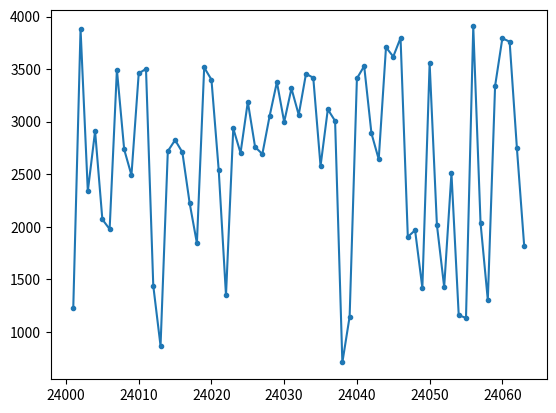

Python code for this plot:
import math
import sys
import matplotlib.pyplot as plt

def create_m(gakuseki, p, q):
    n = p*q
    m = gakuseki % (n-2)
    mm = gakuseki//(n-2)
    if m == 456:    # 今回は特別にこれを追加(gptじゃないヨ)(完璧主義)
        m = 457
    return m+2, mm


# 最小公倍数を求める(ほんとはlcmにしたい)
def sc(a, b):
    return math.lcm(a-1, b-1)


# 最大公約数を用いて、1の時にeの値を考える
def gc(b):
    for i in range(1,b+1):
        h = math.gcd(i, b)
        if i == 1:  # 1だと課題書く上であんまりよくない
            continue
        if h == 1:
            return i


# dの値を作る
def mk_d(e, sc1):
    for i in range(1, 100000):
        if (i * e-1)%sc1 == 0:
            return i
        
        
def make_k(j,z):
    l1 = ["0", "1"]
    l2 = ["5"]
    if j in l1 or z in l1:
        return 1
    elif j in l2 or z in l2:
        return 3
    else:
        return 5

# 暗号化
def anngouka(m, e, n):
    k = 0
    r_l = []
    s_m = m
    for i in range(1,e):  # 本当はこんなことしたくない(m**eでおわる)
        m *= s_m
        r_l.append(m)
        for j in list(str(s_m)):
            for z in list(str(m)):
                k += make_k(j,z)
        
    print(f"{s_m}の{e}乗の過程をリスト抽出")
    print(r_l)
    # print(s_m**e == m)
    if s_m**e == m:
        print("この掛け算(筆算)は適切に処理されています")
    else:
        print("この掛け算(筆算)は間違っています")
        sys.exit("Error: invalid configuration")
    
    seikaim = m//n  # 正解値の計算
    seikainm = m%n  # 正解値の計算
    mstr = str(m)   # mのstring
    l = len(str(n)) # ビット数
    waru_dict = []  # 引き算を用いた割り算の筆算の実行結果
    waru_dict_count = []
    waru_dict_count_all = []
    count = 0        # 何回引いたか
    f1 = 0
    while True:
        # 引かれる数先頭の引く数ビット文が引く数よりも大きいとき
        if int(mstr[0:l]) > n:
            # print(mstr[0:l])
            a = int(mstr[0:l])
            
            # 割り算の筆算を行うための引き算実行部
            while True:
                count += 1   # if文の中で一回引き算をするので引き算の回数+1
                # n(引く数)よりも割り算の引き算部分が大きいかどうか
                if a-n < n:
                    mstr = str(a-n) + mstr[l:len(mstr)]
                    waru_dict.append(int(mstr))
                    waru_dict_count.append(count)
                    waru_dict_count_all.append(str(count))
                    #print(str(a-n),mstr,count)
                    count = 0
                    l = len(str(n))
                    # print(a-n,a,n)
                    
                    # 商が0であるときの処理
                    if len(mstr) == len(str(n)):
                        if int(mstr) < n:
                            if f1 == 1:
                                waru_dict_count.append("0")
                                waru_dict_count_all.append("0")
                    f1 = 0
                    if len(mstr) > len(str(n)):
                        if int(str(a-n) + mstr[l-1:l+1-1]) < n: # 筆算において次の数を割られる数に足しても割る数の大きさに満たない場合
                            if len(str(a-n)) < len(str(n)): # どれだけ0を入れればいいかビット数の判定586-589の時は0を1追加56-589の時は2追加
                                for i in range(1, len(str(n))-len(str(a-n))+1):
                                    if a == n:
                                        a = int(mstr[l-2])+n
                                        waru_dict_count.append("0")
                                        waru_dict_count_all.append("0")
                                        
                                    if int(str(a-n) + mstr[l-1:l+i-1]) >= n:    #もし割られる数が割る数よりも大きければ590-589になってしまった時はbreak
                                        f1 = 1
                                        break
                                    waru_dict_count.append("0")
                                    waru_dict_count_all.append("0")
                                
                    break
                a -= n  # 引き算
                # print(a)
                
        # 大きくない時はビット数を増やす
        else:
            l += 1
            if len(mstr) != l:
                f1 = 1
            continue
        
        # もし、もう割るものがないなら
        if int(mstr) < n:
            # if len(mstr) == len(str(n)) and f1 ==1:
            #     waru_dict_count.append("0")
            #     waru_dict_count_all.append("0")
            print("\n以下が割り算の過程である。")
            print(waru_dict)
            print("\n以下は割り算の割った数のリストである")
            print(waru_dict_count)
            all_count = ''.join(waru_dict_count_all)
            print(f"\nよって、割られる数:{m} 割る数{n} \n商:{all_count} 余り:{int(mstr)}である")
            break
    # print(seikaim == int(all_count), seikaim, all_count, type(seikaim), type(all_count))
    # print(seikainm == int(mstr))
    if seikaim == int(all_count):
        print("この割り算(筆算)は適切に処理されています")
    else:
        print("この割り算(筆算)は間違っています")
        # sys.exit("Error: invalid configuration")
        
    if seikainm == int(mstr):
        print("この余り算(筆算)は適切に処理されています")
    else:
        print("この余り算(筆算)は間違っています")
        # sys.exit("Error: invalid configuration")
        
    return int(mstr), k


# 復号化
def hukugouka(d, n, c):
    k = 0
    r_l = []
    s_c = c
    for i in range(1,d):  # 本当はこんなことしたくない(c**dでおわる)
        c *= s_c
        r_l.append(c)
        for j in list(str(s_c)):
            for z in list(str(c)):
                k += make_k(j,z)
    print(f"{s_c}の{d}乗の過程をリスト抽出")
    print(r_l)
    # print(s_c**e == m)
    
    if s_c**d == c:
        print("この掛け算(筆算)は適切に処理されています")
    else:
        print("この掛け算(筆算)は間違っています")
        sys.exit("Error: invalid configuration")
        
    seikaim = c//n  # 正解値の計算
    seikainm = c%n  # 正解値の計算
    cstr = str(c)   # mのstring
    l = len(str(n)) # ビット数
    waru_dict = []  # 引き算を用いた割り算の筆算の実行結果
    waru_dict_count = []
    waru_dict_count_all = []
    count = 0        # 何回引いたか
    f1 = 0
    while True:
        # 引かれる数先頭の引く数ビット文が引く数よりも大きいとき
        if int(cstr[0:l]) > n:
            a = int(cstr[0:l])
            
            # 割り算の筆算を行うための引き算実行部
            while True:
                count += 1   # if文の中で一回引き算をするので引き算の回数+1
                # n(引く数)よりも割り算の引き算部分が大きいかどうか
                if a-n < n:
                    cstr = str(a-n) + cstr[l:len(cstr)]
                    waru_dict.append(int(cstr))
                    waru_dict_count.append(count)
                    waru_dict_count_all.append(str(count))
                    count = 0
                    l = len(str(n))
                    
                    # 商が0であるときの処理
                    if len(cstr) == len(str(n)):
                        if int(cstr) < n:
                            if f1 == 1 :
                                waru_dict_count.append("0")
                                waru_dict_count_all.append("0")
                    # print(a-n)
                    f1 = 0
                    
                    # 商が0であるときの処理
                    if len(cstr) > len(str(n)):
                        if int(str(a-n) + cstr[l-1:l+1-1]) < n: # 筆算において次の数を割られる数に足しても割る数の大きさに満たない場合
                            if len(str(a-n)) < len(str(n)): # どれだけ0を入れればいいかビット数の判定586-589の時は0を1追加56-589の時は2追加
                                for i in range(1, len(str(n))-len(str(a-n))+1):
                                    if a == n:
                                        a = int(cstr[l-2])+n
                                        waru_dict_count.append("0")
                                        waru_dict_count_all.append("0")
                                        
                                    if int(str(a-n) + cstr[l-1:l+i-1]) >= n:    #もし割られる数が割る数よりも大きければ590-589になってしまった時はbreak
                                        f1 = 1
                                        break
                                    # print(int(str(a-n) + cstr[l:l+1]), n, len(str(n)), len(str(a-n)),i, cstr, l, str(a-n)+cstr[l:l+1], str(a-n))
                                    waru_dict_count.append("0")
                                    waru_dict_count_all.append("0")
                     
                    break
                a -= n  # 引き算
                
        # 大きくない時はビット数を増やす
        else:
            l += 1
            if len(cstr) != l:
                f1 = 1
            continue
        
        # もし、もう割るものがないなら
        if int(cstr) < n:
            print("\n以下が割り算の過程である。")
            print(waru_dict)
            print("\n以下は割り算の割った数のリストである")
            print(waru_dict_count)
            all_count = ''.join(waru_dict_count_all)
            print(f"\nよって、割られる数:{c} 割る数{n} \n商:{all_count} 余り:{int(cstr)} である")
            break

    # print(seikaim == int(all_count), seikaim, all_count, type(seikaim), type(all_count))
    # print(seikainm == int(cstr))
    if seikaim == int(all_count):
        print("この割り算(筆算)は適切に処理されています")
    else:
        print("この割り算(筆算)は間違っています")
        # sys.exit("Error: invalid configuration")
        
    if seikainm == int(cstr):
        print("この余り算(筆算)は適切に処理されています")
    else:
        print("この余り算(筆算)は間違っています")
        # sys.exit("Error: invalid configuration")
        
    return int(cstr), k


def main(gakuseki):
    k = 0
    # 学籍番号
    # input("学籍番号を入力せよ: ")
    p = 19
    q = 31
    
    # 平文mを作る
    m, mm = create_m(gakuseki, p, q)
    
    # 最小公倍数を求める
    sc1 = sc(p, q)
    n = p*q
    
    # 最大公約数が1となるe
    e = gc(sc1)
    
    # 値dを求める
    d = mk_d(e, sc1)
    
    print("学籍番号" + str(gakuseki) + "平文m:" + str(m) + " 商:" + str(mm) + " 最小公倍数:" + str(sc1) + \
        " eの値:" + str(e) + " dの値:" + str(d) + "\n")
    
    print("秘密鍵: d = " + str(d))
    print("公開鍵: e = " + str(e) + ", n = " + str(n))
    print("平文:   m = " + str(m) + "\n")
    
    print("------------ここから暗号化-------------")
    
    # 暗号化
    c, k1 = anngouka(m, e, n)
    
    k += k1
    print("暗号:" + str(c))
    
    print("------------ここから復号化-------------")
    
    # 復号化
    h_m, k2 = hukugouka(d, n, c)
    
    k += k2
    print("復号:" + str(h_m) + "\n")
    
    if m == h_m:
        print("復号化成功！！！")
        return k
    else:
        print("エラーがあります！！！")
        sys.exit("Error: invalid configuration")
    

if __name__ == '__main__':
    r_l22 = {}
    # r_l23 = {}
    # r_l24 = {}
    # r_l25 = {}
    
    for i in range(24001, 24064):
        r_l22[i] = main(i)
        
    # for n in range(23001, 23222):
    #     r_l23[n] = main(n)
        
    # for m in range(24001, 24222):
    #     r_l24[m] = main(m)
        
    # for v in range(25001, 25222):
    #     r_l25[v] = main(v)
    
    print(r_l22)
    # print(r_l23)
    # print(max(r_l23, key=r_l23.get))
    
    x1 = r_l22.keys()
    y1 = r_l22.values()
    plt.plot(x1, y1, marker = ".", color = "C0", linestyle = "-")
    
    # x2 = r_l23.keys()
    # y2 = r_l23.values()
    # plt.plot(x2, y2, marker = ".", color = "C0", linestyle = "-")
    
    # x3 = r_l24.keys()
    # y3 = r_l24.values()
    # plt.plot(x3, y3, marker = ".", color = "C0", linestyle = "-")

    # x4 = r_l25.keys()
    # y4 = r_l25.values()
    # plt.plot(x4, y4, marker = ".", color = "C0", linestyle = "-")
    plt.savefig("nannido24.png")
    